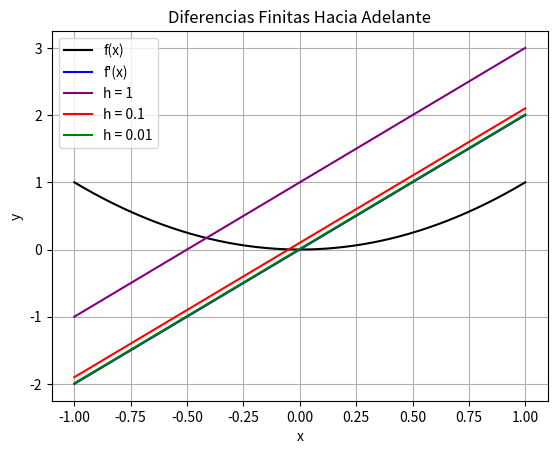
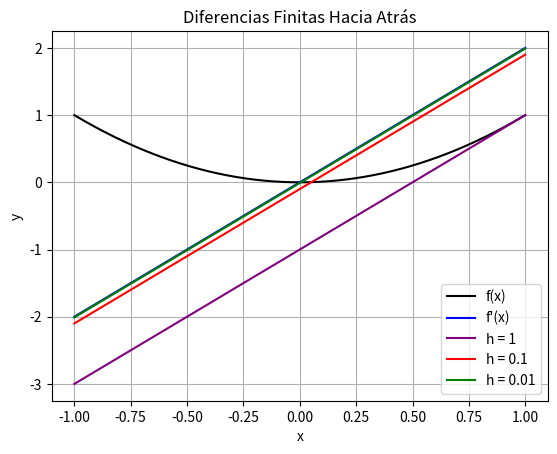
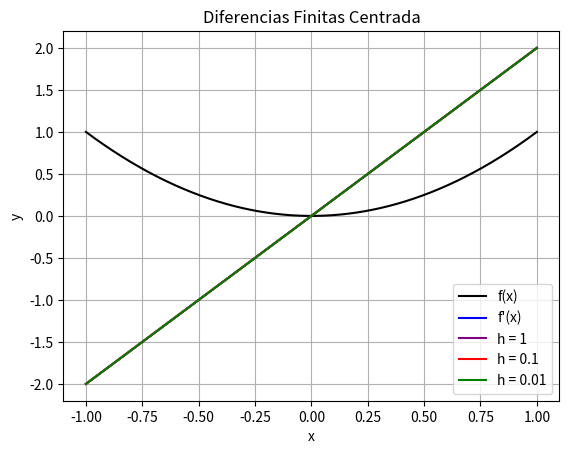

Recreate these plots in Python, in order.
# UNIDAD 5: DIFERENCIACIÓN E INTEGRACIÓN

import time
import numpy as np
import sympy as sym
import matplotlib.pyplot as plt

x_sym = sym.Symbol("x")
x = sym.Symbol("x")


# Método de Diferencias Finitas Hacia Adelante
def diferencia_hacia_adelante(funcion, h):
    f = sym.lambdify(x_sym, funcion)
    derivada = (f(x+h) - f(x)) / h
    return derivada


# Método de Diferencias Finitas Hacia Atrás
def diferencia_hacia_atras(funcion, h):
    f = sym.lambdify(x_sym, funcion)
    derivada = (f(x) - f(x-h)) / h
    return derivada


# Método de Diferencia Centrada
def diferencia_centrada(funcion, h):
    f = sym.lambdify(x_sym, funcion)
    derivada = (f(x+h) - f(x-h)) / (2*h)
    return derivada


# Segunda derivada
def segunda_derivada(funcion, h):
    f = sym.lambdify(x_sym, funcion)
    derivada = (f(x+h) -2*f(x) + f(x-h)) / (h**2)
    return derivada


# Pintar ejemplo de derivada con cada método
def ejemplo_derivada(funcion, analitica, hs, min_x, min_y, mostrar):
    # FALTA LA SEGUNDA DERIVADA

    x_funcion = np.linspace(min_x, min_y, 1000)
    colores = ["purple", "red", "green", "orange", "gray"]
    metodos = ["Hacia Adelante", "Hacia Atrás", "Centrada"]
    
    f_funcion = sym.lambdify(x, funcion)
    f_analitica = sym.lambdify(x, analitica)

    y_funcion = [f_funcion(i) for i in x_funcion]
    y_analitica = [f_analitica(i) for i in x_funcion]

    for i in range(3):

        if (mostrar):

            # plt.figure(figsize=(10, 5))
            plt.title("Diferencias Finitas " + metodos[i])
            plt.plot(x_funcion, y_funcion, color="black", label="f(x)")
            plt.plot(x_funcion, y_analitica, color="blue", label="f'(x)")

            print("------------------------------------------------------------------------")
            print("                  DIFERENCIAS FINITAS {}                  ".format(metodos[i].upper()))
            print("------------------------------------------------------------------------")
            print("h\tTiempo\t\tError (Prom)\tError (Desv)\tf'(x)")
            print("------------------------------------------------------------------------")

        for j in range(len(hs)):

            if (i == 0):
                inicio = time.time()
                derivada = diferencia_hacia_adelante(funcion, hs[j])
                tiempo = time.time() - inicio

            elif (i == 1):
                inicio = time.time()
                derivada = diferencia_hacia_atras(funcion, hs[j])
                tiempo = time.time() - inicio

            else:
                inicio = time.time()
                derivada = diferencia_centrada(funcion, hs[j])
                tiempo = time.time() - inicio

            f_derivada = sym.lambdify(x, derivada)
            y_derivada = [f_derivada(k) for k in x_funcion]

            errores = [np.abs(y_derivada[k] - y_analitica[k]) for k in range(1000)]
            promedio = np.mean(errores)
            desviacion = np.std(errores)

            if (mostrar):
                print("{}\t{:5f}\t{:.10f}\t{:.10f}\t{}".format(hs[j], tiempo, promedio, desviacion, sym.expand(derivada)))
                plt.plot(x_funcion, y_derivada, color=colores[j], label="h = "+str(hs[j]))

        if (mostrar):

            print("------------------------------------------------------------------------\n")
            plt.legend()
            plt.xlabel('x')
            plt.ylabel('y')
            plt.grid()
            plt.show()


def main():

    print("DIFERENCIACIÓN")

    print("EJEMPLO 1")
    funcion = x**2
    analitica = 2*x
    hs = [1, 0.1, 0.01]
    ejemplo_derivada(funcion, analitica, hs, -1, 1, True)


main()
